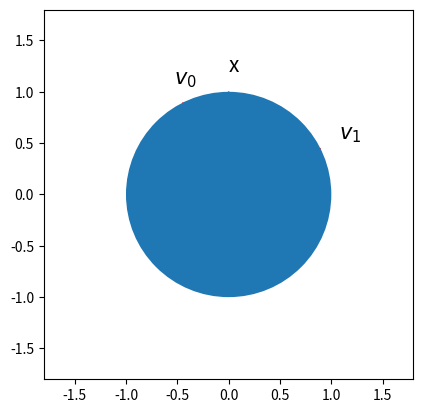
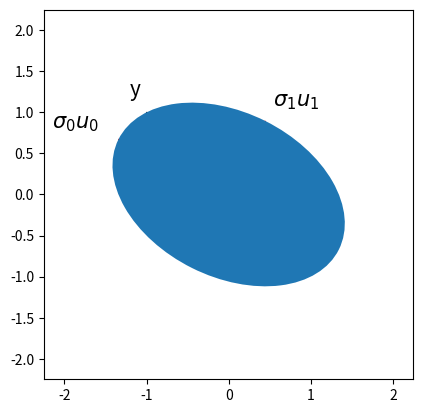

Here is the Python script that generated these plots, in order:
import matplotlib.pyplot as plt
import matplotlib
import numpy as np

# matrix is
# A = [1  -1]
#     [0.5  1]
A = np.array([[1, -1],[0.5,1]])

# svd (set full_matrices = False for compact version)
# in this case compact version = regular version since A is square
U,Sigma,Vt = np.linalg.svd(A,full_matrices=False)

print("U: \n{}".format(U))

# print singular values (non-negative and in descending order)
print("Sigma: {}".format(Sigma))
print("diag Sigma: \n{}".format(np.diag(Sigma)))

print("Vt: \n{}".format(Vt))
V = Vt.T
print("v: \n{}".format(Vt.T))

# confirm svd check A - U*Sigma*Vt is near 0
diff = A - np.matmul(np.matmul(U,np.diag(Sigma)),Vt)
print("A - U*Sigma*Vt =  \n{}".format(diff))

# Compute y = Ax
x = np.array([[0],[1]])
y = np.matmul(A,x)
print("x: \n{}".format(x))
print("y: \n{}".format(y))

# Plot v0 and v1
fig, ax = plt.subplots()
scale = np.max(Sigma)
plt.xlim(-1.2*scale,1.2*scale)
plt.ylim(-1.2*scale,1.2*scale)
ax.set_aspect("equal")
plt.arrow(0,0,V[0,0],V[1,0],color="r",width=0.01,length_includes_head=True,head_width=0.08)
plt.arrow(0,0,V[0,1],V[1,1],color="r",width=0.01,length_includes_head=True,head_width=0.08)
plt.arrow(0,0,x[0,0],x[1,0],color="k",width=0.01,length_includes_head=True,head_width=0.08)
ax.text(1.2*V[0,0],1.2*V[1,0],"$v_0$",fontsize=15)
ax.text(1.2*V[0,1],1.2*V[1,1],"$v_1$",fontsize=15)
ax.text(1.2*x[0,0],1.2*x[1,0],"x",fontsize=15)
# create ellipse width = diameter in long direction, height = diameter in short direction for unit circle width=height=2
ellipse0 = matplotlib.patches.Ellipse(xy=[0,0],height=2,width=2)
ax.add_patch(ellipse0)

# plot s0*u0 and s1*u1
fig, ax = plt.subplots()
plt.xlim(-1.5*scale,1.5*scale)
plt.ylim(-1.5*scale,1.5*scale)
ax.set_aspect("equal")
plt.arrow(0,0,Sigma[0]*U[0,0],Sigma[0]*U[1,0],color="r",width=0.01,length_includes_head=True,head_width=0.08)
plt.arrow(0,0,Sigma[1]*U[0,1],Sigma[1]*U[1,1],color="r",width=0.01,length_includes_head=True,head_width=0.08)
plt.arrow(0,0,y[0,0],y[1,0],color="k",width=0.01,length_includes_head=True,head_width=0.08)
ax.text(1.6*Sigma[0]*U[0,0],1.2*Sigma[0]*U[1,0],"$\sigma_0u_0$",fontsize=15)
ax.text(1.2*Sigma[1]*U[0,1],1.2*Sigma[1]*U[1,1],"$\sigma_1u_1$",fontsize=15)
ax.text(1.2*y[0,0],1.2*y[1,0],"y",fontsize=15)
# create ellipse: width = diameter in long direction, height = diameter in short direction
# angle is angle of long direction wrt horizontal (u0 points in long direction)
angle = np.arctan(U[1,0]/(U[0,0]+1e-10))
ellipse1 = matplotlib.patches.Ellipse(xy=[0,0],width=2*Sigma[0],height=2*Sigma[1],angle=angle*180/np.pi)
ax.add_patch(ellipse1)

